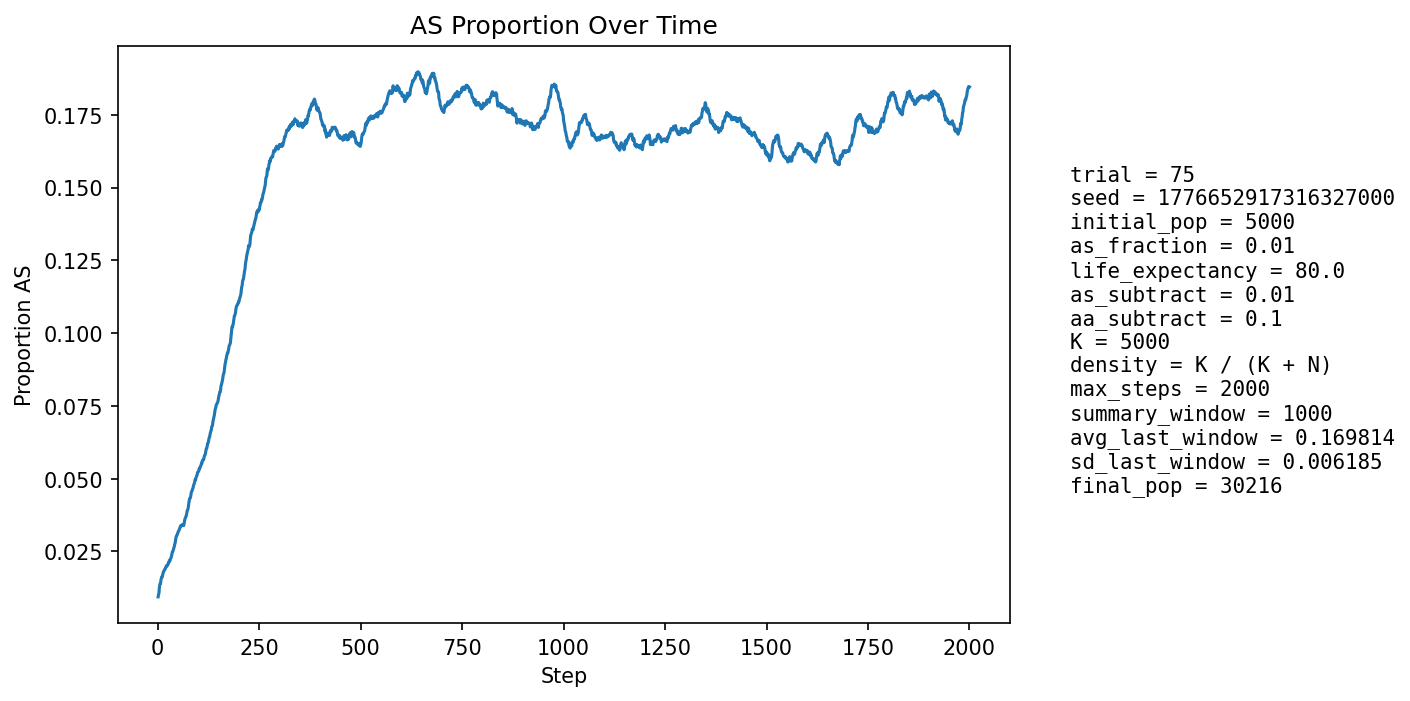

Values plotted in this chart, from the file beside it:
step, population_size, births, newborn_AA, newborn_AS, newborn_SS, prop_newborn_AA, prop_newborn_AS, prop_newborn_SS, prop_repro_AA, prop_repro_AS, prop_AS_population
1, 5840, 1170, 1164, 6, 0, 0.9949, 0.005128, 0.0, 0.9932, 0.006835, 0.009418
2, 6486, 1080, 1067, 13, 0, 0.988, 0.01204, 0.0, 0.9932, 0.006835, 0.01018
3, 7082, 1020, 1009, 11, 0, 0.9892, 0.01078, 0.0, 0.9932, 0.006832, 0.01059
4, 7633, 968, 946, 22, 0, 0.9773, 0.02273, 0.0, 0.9868, 0.01325, 0.01245
5, 8437, 1217, 1195, 21, 1, 0.9819, 0.01726, 0.0008217, 0.9886, 0.01138, 0.01339
6, 9382, 1388, 1367, 21, 0, 0.9849, 0.01513, 0.0, 0.9877, 0.01233, 0.01396
7, 10425, 1506, 1488, 18, 0, 0.988, 0.01195, 0.0, 0.9873, 0.0127, 0.014
8, 11530, 1584, 1552, 32, 0, 0.9798, 0.0202, 0.0, 0.9849, 0.01515, 0.01518
9, 12753, 1711, 1682, 29, 0, 0.9831, 0.01695, 0.0, 0.9837, 0.01626, 0.01576
10, 14098, 1853, 1822, 31, 0, 0.9833, 0.01673, 0.0, 0.9833, 0.01672, 0.01624
11, 15555, 1990, 1964, 26, 0, 0.9869, 0.01307, 0.0, 0.9836, 0.01645, 0.0162
12, 17110, 2113, 2074, 38, 1, 0.9815, 0.01798, 0.0004733, 0.984, 0.016, 0.01677
13, 18595, 2073, 2031, 42, 0, 0.9797, 0.02026, 0.0, 0.9824, 0.01757, 0.01748
14, 20074, 2086, 2045, 41, 0, 0.9803, 0.01965, 0.0, 0.9819, 0.01808, 0.01803
15, 21553, 2132, 2096, 35, 1, 0.9831, 0.01642, 0.000469, 0.982, 0.01796, 0.01814
16, 23030, 2202, 2160, 42, 0, 0.9809, 0.01907, 0.0, 0.9822, 0.01779, 0.0185
17, 24421, 2219, 2176, 42, 1, 0.9806, 0.01893, 0.0004507, 0.9816, 0.01841, 0.0188
18, 25691, 2218, 2181, 37, 0, 0.9833, 0.01668, 0.0, 0.9809, 0.01908, 0.01888
19, 26822, 2215, 2170, 45, 0, 0.9797, 0.02032, 0.0, 0.9804, 0.01956, 0.01928
20, 27838, 2221, 2177, 43, 1, 0.9802, 0.01936, 0.0004502, 0.9805, 0.01953, 0.01958
21, 28760, 2220, 2173, 47, 0, 0.9788, 0.02117, 0.0, 0.9802, 0.01982, 0.01992
22, 29596, 2206, 2162, 44, 0, 0.9801, 0.01995, 0.0, 0.9802, 0.0198, 0.02014
23, 30313, 2181, 2146, 35, 0, 0.984, 0.01605, 0.0, 0.9792, 0.0208, 0.02002
24, 30894, 2151, 2104, 47, 0, 0.9781, 0.02185, 0.0, 0.979, 0.021, 0.02036
25, 31358, 2133, 2096, 37, 0, 0.9827, 0.01735, 0.0, 0.9788, 0.02116, 0.02041
26, 31710, 2120, 2069, 51, 0, 0.9759, 0.02406, 0.0, 0.9788, 0.02121, 0.02091
27, 31955, 2105, 2057, 47, 1, 0.9772, 0.02233, 0.0004751, 0.9788, 0.02116, 0.02131
28, 32099, 2085, 2048, 37, 0, 0.9823, 0.01775, 0.0, 0.9785, 0.02154, 0.02134
29, 32151, 2067, 2012, 55, 0, 0.9734, 0.02661, 0.0, 0.9787, 0.02132, 0.0219
30, 32141, 2053, 2020, 33, 0, 0.9839, 0.01607, 0.0, 0.9776, 0.02236, 0.02178
31, 32081, 2041, 1991, 50, 0, 0.9755, 0.0245, 0.0, 0.9774, 0.02263, 0.02216
32, 31986, 2028, 1974, 54, 0, 0.9734, 0.02663, 0.0, 0.9776, 0.0224, 0.02267
33, 31856, 2016, 1969, 47, 0, 0.9767, 0.02331, 0.0, 0.9769, 0.02307, 0.02292
34, 31697, 2005, 1953, 50, 2, 0.9741, 0.02494, 0.0009975, 0.9775, 0.02254, 0.02335
35, 31520, 1997, 1938, 59, 0, 0.9705, 0.02954, 0.0, 0.9763, 0.02374, 0.02402
36, 31333, 1992, 1929, 63, 0, 0.9684, 0.03163, 0.0, 0.9757, 0.02433, 0.02483
37, 31145, 1988, 1944, 44, 0, 0.9779, 0.02213, 0.0, 0.9748, 0.0252, 0.02498
38, 30957, 1984, 1936, 48, 0, 0.9758, 0.02419, 0.0, 0.9747, 0.02531, 0.02533
39, 30775, 1982, 1926, 55, 1, 0.9717, 0.02775, 0.0005045, 0.9738, 0.02624, 0.02583
40, 30605, 1981, 1930, 51, 0, 0.9743, 0.02574, 0.0, 0.9718, 0.02816, 0.0262
41, 30451, 1980, 1921, 58, 1, 0.9702, 0.02929, 0.0005051, 0.9724, 0.02759, 0.02683
42, 30313, 1980, 1918, 61, 1, 0.9687, 0.03081, 0.0005051, 0.9712, 0.02877, 0.02751
43, 30192, 1981, 1927, 54, 0, 0.9727, 0.02726, 0.0, 0.9708, 0.02917, 0.02795
44, 30085, 1982, 1912, 69, 1, 0.9647, 0.03481, 0.0005045, 0.9709, 0.02911, 0.02882
45, 29994, 1983, 1908, 72, 3, 0.9622, 0.03631, 0.001513, 0.9701, 0.02989, 0.02981
46, 29920, 1986, 1926, 59, 1, 0.9698, 0.02971, 0.0005035, 0.9693, 0.03065, 0.03028
47, 29860, 1988, 1937, 50, 1, 0.9743, 0.02515, 0.000503, 0.9697, 0.03026, 0.03041
48, 29814, 1990, 1930, 59, 1, 0.9698, 0.02965, 0.0005025, 0.9692, 0.03078, 0.03086
49, 29784, 1992, 1938, 54, 0, 0.9729, 0.02711, 0.0, 0.9673, 0.03274, 0.03109
50, 29762, 1994, 1929, 65, 0, 0.9674, 0.0326, 0.0, 0.9665, 0.03346, 0.03158
51, 29750, 1996, 1931, 64, 1, 0.9674, 0.03206, 0.000501, 0.9668, 0.03315, 0.03193
52, 29746, 1997, 1937, 59, 1, 0.97, 0.02954, 0.0005008, 0.9664, 0.03364, 0.03211
53, 29750, 1999, 1934, 64, 1, 0.9675, 0.03202, 0.0005003, 0.9667, 0.03326, 0.0325
54, 29759, 2001, 1937, 62, 2, 0.968, 0.03098, 0.0009995, 0.9664, 0.03358, 0.03276
55, 29774, 2002, 1932, 70, 0, 0.965, 0.03497, 0.0, 0.9658, 0.0342, 0.03328
56, 29788, 2003, 1935, 66, 2, 0.9661, 0.03295, 0.0009985, 0.9665, 0.03345, 0.03364
57, 29808, 2005, 1941, 64, 0, 0.9681, 0.03192, 0.0, 0.9671, 0.03291, 0.03392
58, 29828, 2005, 1947, 58, 0, 0.9711, 0.02893, 0.0, 0.9669, 0.03309, 0.03393
59, 29853, 2006, 1951, 55, 0, 0.9726, 0.02742, 0.0, 0.9656, 0.03442, 0.03383
60, 29875, 2006, 1937, 68, 1, 0.9656, 0.0339, 0.0004985, 0.9651, 0.03489, 0.03408
... 1,940 more rows
